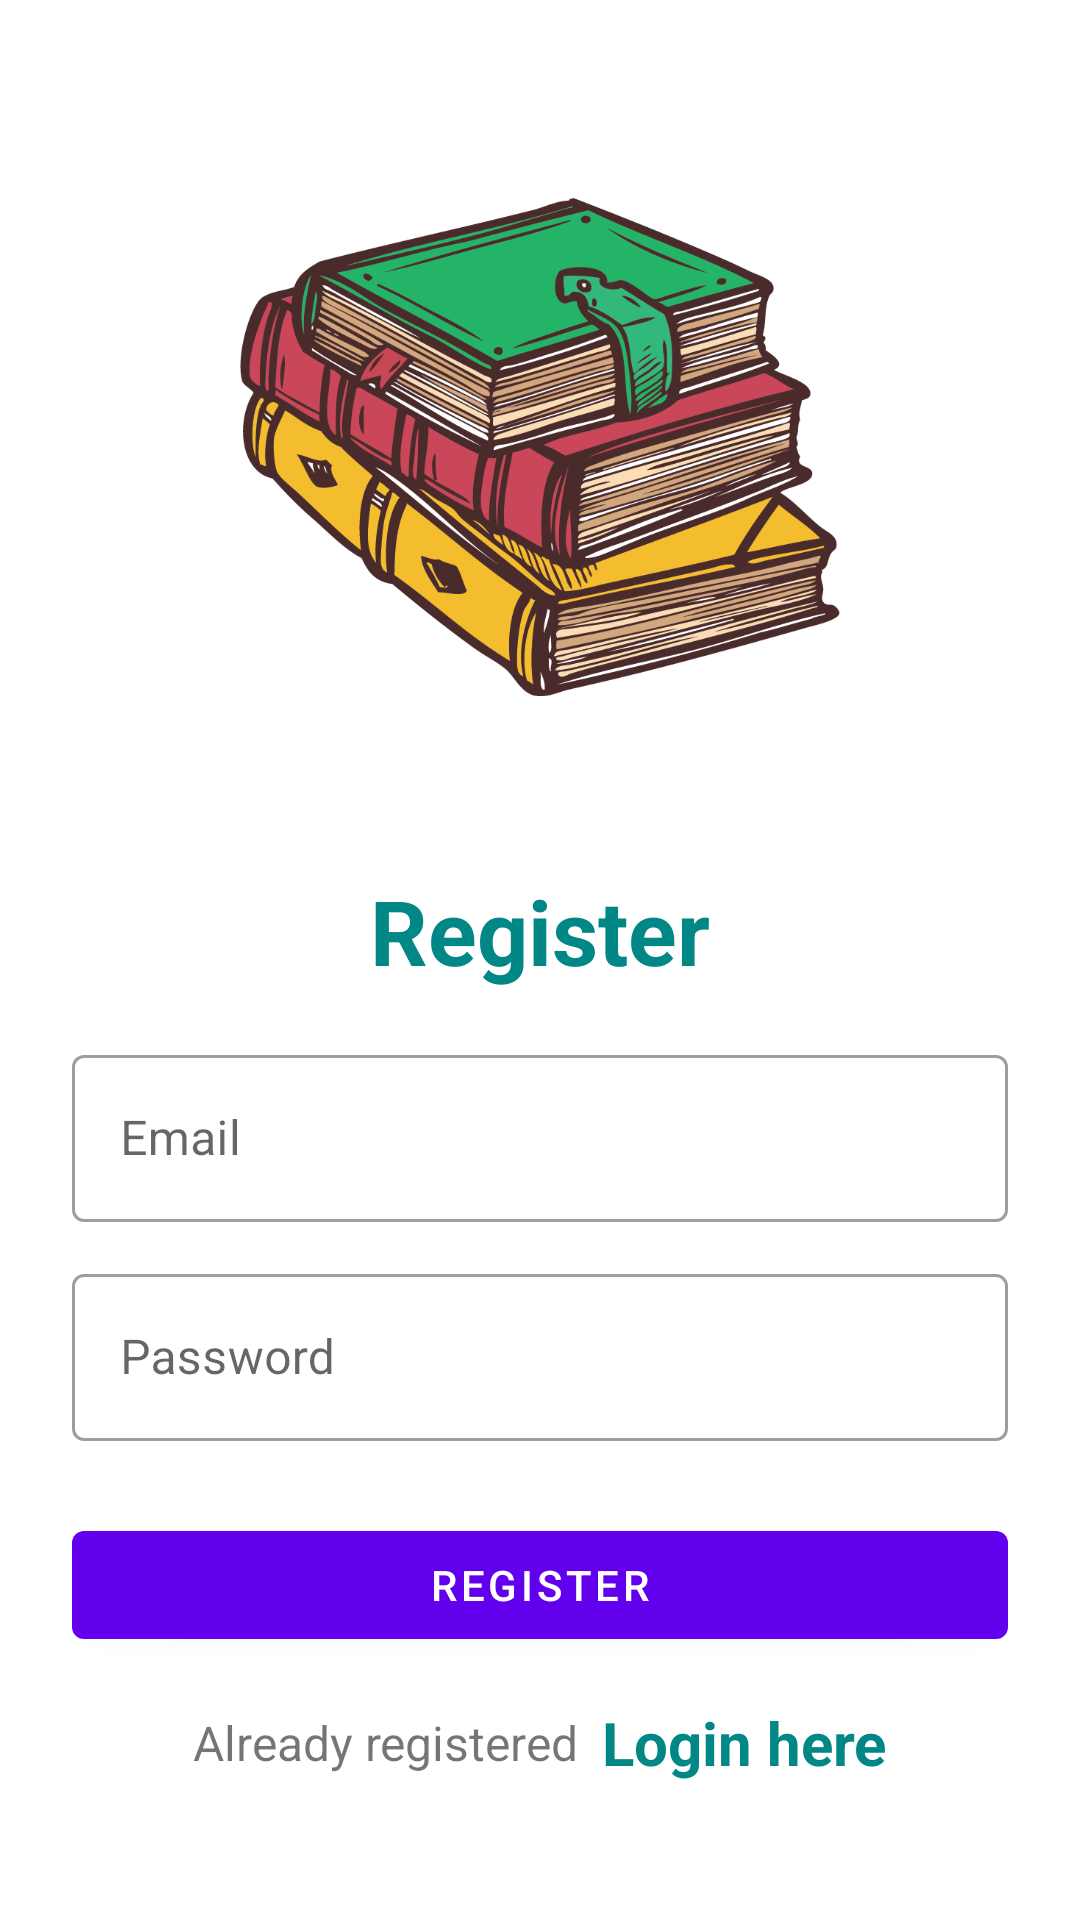

Android layout source for this screen:
<!-- AndroidManifest.xml: application theme Theme.OnlyBooksApp -->
<!-- res/layout/activity_register.xml -->
<?xml version="1.0" encoding="utf-8"?>
<LinearLayout xmlns:android="http://schemas.android.com/apk/res/android"
    xmlns:app="http://schemas.android.com/apk/res-auto"
    xmlns:tools="http://schemas.android.com/tools"
    android:layout_width="match_parent"
    android:layout_height="match_parent"
    android:orientation="vertical"
    android:padding="24dp"
    android:background="@color/white"
    tools:context=".RegisterActivity">
    <ImageView
        android:id="@+id/imageView"
        android:layout_width="200dp"
        android:layout_height="200dp"
        android:layout_gravity="center"
        android:layout_marginTop="25dp"
        android:src="@drawable/logo_3"/>
    <LinearLayout
        android:layout_width="match_parent"
        android:layout_height="match_parent"
        android:orientation="vertical"
        android:layout_gravity="center"
        android:layout_marginTop="25dp">
        <TextView
            android:layout_width="match_parent"
            android:layout_height="wrap_content"
            android:text="Register"
            android:textSize="30sp"
            android:textStyle="bold"
            android:textColor="@color/teal_700"
            android:gravity="center_horizontal"
            android:layout_marginVertical="16dp"/>
        <com.google.android.material.textfield.TextInputLayout
            android:layout_width="match_parent"
            style="@style/Widget.MaterialComponents.TextInputLayout.OutlinedBox"
            android:layout_height="wrap_content">
            <com.google.android.material.textfield.TextInputEditText
                android:id="@+id/etRegEmail"
                android:layout_width="match_parent"
                android:layout_height="wrap_content"
                android:hint="Email"
                android:inputType="textEmailAddress"/>
        </com.google.android.material.textfield.TextInputLayout>
        <com.google.android.material.textfield.TextInputLayout
            android:layout_width="match_parent"
            style="@style/Widget.MaterialComponents.TextInputLayout.OutlinedBox"
            android:layout_height="wrap_content"
            android:layout_marginTop="12dp">
            <com.google.android.material.textfield.TextInputEditText
                android:id="@+id/etRegPass"
                android:layout_width="match_parent"
                android:layout_height="wrap_content"
                android:hint="Password"
                android:inputType="textPassword"/>
        </com.google.android.material.textfield.TextInputLayout>
        <com.google.android.material.button.MaterialButton
            android:id="@+id/btnRegister"
            android:layout_width="match_parent"
            android:layout_height="wrap_content"
            android:layout_marginTop="24dp"
            android:text="Register"/>
        <LinearLayout
            android:layout_width="match_parent"
            android:layout_height="wrap_content"
            android:layout_marginTop="15dp"
            android:gravity="center"
            android:orientation="horizontal">
            <TextView
                android:layout_width="wrap_content"
                android:layout_height="wrap_content"
                android:text="Already registered"
                android:textSize="16sp"/>
            <TextView
                android:id="@+id/tvLoginHere"
                android:layout_width="wrap_content"
                android:layout_height="wrap_content"
                android:layout_marginLeft="8dp"
                android:text="Login here"
                android:textColor="@color/teal_700"
                android:textStyle="bold"
                android:textSize="20sp"/>
        </LinearLayout>
    </LinearLayout>
</LinearLayout>
<!-- resources referenced by this layout -->
<resources>
  <!-- drawable logo_3: png bitmap (drawable, 125040 bytes) -->
  <style name="Theme.OnlyBooksApp" parent="Theme.MaterialComponents.DayNight.NoActionBar">
          
          <item name="colorPrimary">@color/purple_500</item>
          <item name="colorPrimaryVariant">@color/purple_700</item>
          <item name="colorOnPrimary">@color/white</item>
          
          <item name="colorSecondary">@color/teal_200</item>
          <item name="colorSecondaryVariant">@color/teal_700</item>
          <item name="colorOnSecondary">@color/black</item>
          
          <item name="android:statusBarColor" tools:targetApi="l">?attr/colorPrimaryVariant</item>
  
          
      </style>
  <!-- not gathered from this repository: default colours our renderer supplied (Android Studio template values) -->
  <color name="purple_500">#FF6200EE</color>
  <color name="purple_700">#FF3700B3</color>
  <color name="teal_200">#FF03DAC5</color>
  <color name="teal_700">#FF018786</color>
  <color name="black">#FF000000</color>
  <color name="white">#FFFFFFFF</color>
</resources>
